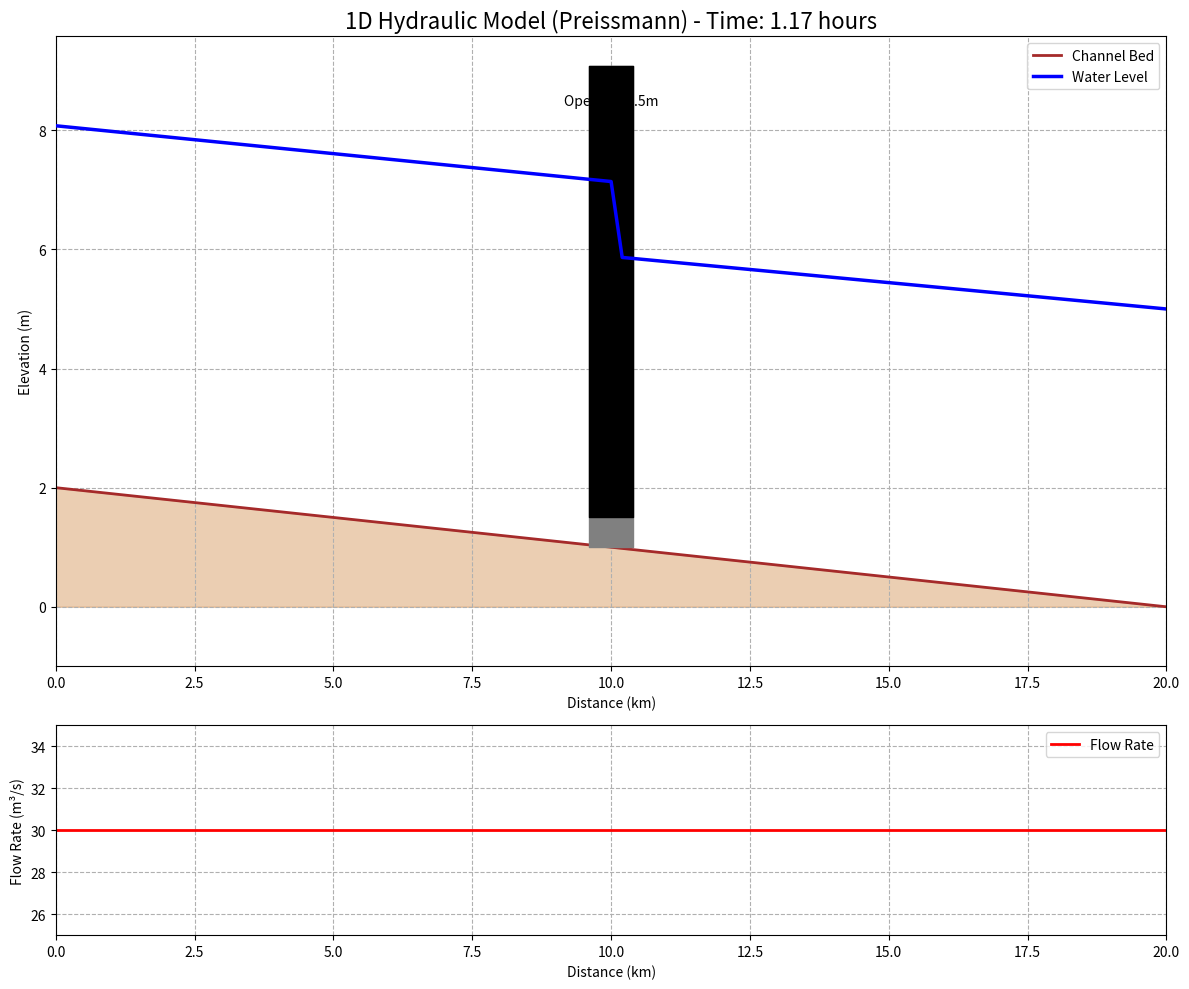

Generate this figure with matplotlib:
import numpy as np
import matplotlib.pyplot as plt
from matplotlib.animation import FuncAnimation
import warnings

warnings.filterwarnings("ignore", category=RuntimeWarning)

# --- 1. Model Parameters ---
L=20000.0; nx=101; dx=L/(nx-1)
B=20.0; n_manning=0.025; S0=0.0001; g=9.81
T_total=3600*5; dt=60
gate_pos_idx=int(10000/dx); gate_opening=0.5; Cd=0.6
Q_initial=30.0; Q_upstream_new=35.0; H_downstream_initial=5.0
theta=0.6

# --- 2. Grid and Bed Elevation ---
x = np.linspace(0, L, nx)
z_bed = S0 * (L - x)

# --- 3. Initial Conditions (Corrected for Gate) ---
def calculate_initial_conditions_corrected(Q_val, H_down, z_bed_arr, B_val, n_val, S0_val, nx_val, dx_val, gate_idx, gate_open, cd_val):
    H = np.zeros(nx_val)
    # Downstream part
    H[nx_val-1] = H_down
    for i in range(nx_val-2, gate_idx, -1):
        y_i1 = H[i+1] - z_bed_arr[i+1]
        if y_i1 <= 0.01: y_i1 = 0.01
        A_i1 = B_val*y_i1; R_i1 = A_i1/(B_val+2*y_i1)
        Sf_i1 = (Q_val*n_val/(A_i1*R_i1**(2.0/3.0)))**2
        H[i] = H[i+1] + (S0_val - Sf_i1)*dx_val
    # Gate
    y_down_gate = H[gate_idx+1] - z_bed_arr[gate_idx+1]
    if y_down_gate > 0.9 * gate_open: # Submerged
        H[gate_idx] = (Q_val/(cd_val*gate_open*B_val))**2/(2*g) + H[gate_idx+1]
    else: # Free flow
        y_up_gate = (Q_val/(cd_val*gate_open*B_val))**2/(2*g)
        H[gate_idx] = y_up_gate + z_bed_arr[gate_idx]
    # Upstream part
    for i in range(gate_idx-1, -1, -1):
        y_i1 = H[i+1] - z_bed_arr[i+1]
        if y_i1 <= 0.01: y_i1 = 0.01
        A_i1 = B_val*y_i1; R_i1 = A_i1/(B_val+2*y_i1)
        Sf_i1 = (Q_val*n_val/(A_i1*R_i1**(2.0/3.0)))**2
        H[i] = H[i+1] + (S0_val - Sf_i1)*dx_val
    return H, np.full(nx_val, Q_val)

print("Calculating corrected initial conditions...")
H, Q = calculate_initial_conditions_corrected(Q_initial, H_downstream_initial, z_bed, B, n_manning, S0, nx, dx, gate_pos_idx, gate_opening, Cd)

# --- 4. Preissmann Solver with Newton-Raphson Iteration ---
def solve_preissmann_newton(H_n, Q_n, dt, dx, B, n, S0, g, z_bed, theta, Q_bc, H_bc, gate_idx, gate_open, Cd):
    nx = len(H_n)
    H_k, Q_k = H_n.copy(), Q_n.copy() # k is iteration counter

    for k_iter in range(15): # Newton-Raphson loop
        M = np.zeros((2*nx, 2*nx)); P = np.zeros(2*nx)
        epsilon = 1e-5

        for i in range(nx - 1):
            if i == gate_idx: continue
            # --- Coefficients for Jacobian Matrix M and function vector P ---
            y_i_k, y_i1_k = H_k[i]-z_bed[i], H_k[i+1]-z_bed[i+1]
            A_i_k, A_i1_k = B*y_i_k, B*y_i1_k
            R_i_k, R_i1_k = A_i_k/(B+2*y_i_k), A_i1_k/(B+2*y_i1_k)

            # --- Continuity Equation F1 ---
            j = 2*i
            M[j, 2*i], M[j, 2*i+2] = -theta/dx, theta/dx
            M[j, 2*i+1], M[j, 2*i+3] = B/(2*dt), B/(2*dt)
            P[j] = theta/dx*(Q_k[i+1]-Q_k[i]) + (1-theta)/dx*(Q_n[i+1]-Q_n[i]) + \
                   B/(2*dt)*( (H_k[i]-H_n[i]) + (H_k[i+1]-H_n[i+1]) )

            # --- Momentum Equation F2 ---
            j = 2*i+1
            Q_avg_k, A_avg_k, R_avg_k = (Q_k[i]+Q_k[i+1])/2, (A_i_k+A_i1_k)/2, (R_i_k+R_i1_k)/2
            Sf_k = n**2 * Q_avg_k * abs(Q_avg_k) / (A_avg_k**2 * R_avg_k**(4/3)) if A_avg_k > epsilon else 0

            # Partial derivatives for Jacobian M
            M[j, 2*i]   = 1/(2*dt) + theta*2*Q_k[i]/(A_i_k*dx)
            M[j, 2*i+1] = theta*(-g*A_i_k/dx - (Q_k[i]**2*B/(A_i_k**2*dx)))
            M[j, 2*i+2] = 1/(2*dt) - theta*2*Q_k[i+1]/(A_i1_k*dx)
            M[j, 2*i+3] = theta*(g*A_i1_k/dx + (Q_k[i+1]**2*B/(A_i1_k**2*dx)))

            # Function vector P
            Sf_n = n**2 * (Q_n[i]+Q_n[i+1])/2 * abs((Q_n[i]+Q_n[i+1])/2) / (((A_i_k+A_i1_k)/2)**2 * ((R_i_k+R_i1_k)/2)**(4/3)) if A_avg_k > epsilon else 0
            P[j] = (Q_avg_k - (Q_n[i]+Q_n[i+1])/2)/dt + \
                   theta/dx*((Q_k[i+1]**2/A_i1_k) - (Q_k[i]**2/A_i_k)) + (1-theta)/dx*((Q_n[i+1]**2/A_i1_k) - (Q_n[i]**2/A_i_k)) + \
                   g*theta*((A_i_k+A_i1_k)/2)/dx*(H_k[i+1]-H_k[i]) + g*(1-theta)*((A_i_k+A_i1_k)/2)/dx*(H_n[i+1]-H_n[i]) - \
                   g*theta*A_avg_k*(S0-Sf_k) - g*(1-theta)*A_avg_k*(S0-Sf_n)

        # Boundaries
        i = gate_idx; y_up_k, y_down_k = H_k[i]-z_bed[i], H_k[i+1]-z_bed[i+1]
        j=2*i; M[j,:], P[j]=0, Q_k[i]-Q_k[i+1]; M[j,j], M[j,j+2]=1,-1
        j=2*i+1; M[j,:], P[j]=0,0
        if y_down_k > 0.9*gate_open:
            Q_gate_k = Cd*B*gate_open*np.sqrt(2*g*max(0,H_k[i]-H_k[i+1])); M[j,j+2]=1; P[j] = Q_k[i+1]-Q_gate_k
        else:
            Q_gate_k = Cd*B*gate_open*np.sqrt(2*g*max(0,y_up_k)); M[j,j+2]=1; P[j] = Q_k[i+1]-Q_gate_k

        M[-2,:],P[-2]=0, Q_k[0]-Q_bc; M[-2,0]=1
        M[-1,:],P[-1]=0, H_k[-1]-H_bc; M[-1,-1]=1

        try: sol = np.linalg.solve(M, -P)
        except np.linalg.LinAlgError: return H_n, Q_n

        H_k += sol[1::2]; Q_k += sol[0::2]

        if np.max(np.abs(sol)) < 1e-3: return H_k, Q_k

    print(f"Warning: Newton-Raphson did not converge after {k_iter+1} iterations.")
    return H_k, Q_k

# --- 5. Main Loop ---
nt = int(T_total / dt)
H_results, Q_results = [], []
print(f"Using final, correct Preissmann scheme with Newton-Raphson. dt={dt}s, nt={nt} steps.")
for t_step in range(nt):
    current_time = t_step * dt
    if current_time < 3600: Q_bc = Q_initial
    else: Q_bc = Q_initial + (Q_upstream_new-Q_initial) * min(1.0, (current_time-3600)/1800)

    if t_step % 10 == 0: H_results.append(H.copy()); Q_results.append(Q.copy())
    H, Q = solve_preissmann_newton(H, Q, dt, dx, B, n_manning, S0, g, z_bed, theta, Q_bc, H_downstream_initial, gate_pos_idx, gate_opening, Cd)
    if np.any(H-z_bed < 0.01): H[H-z_bed<0.01] = z_bed[H-z_bed<0.01] + 0.01

    if t_step % (nt // 10) == 0: print(f"Progress: {100 * t_step / nt:.0f}%")
H_results.append(H.copy()); Q_results.append(Q.copy())
print("Simulation complete!")

# --- 6. Visualization ---
fig, (ax1, ax2) = plt.subplots(2, 1, figsize=(12, 10), gridspec_kw={'height_ratios': [3, 1]})
max_h, min_h = np.max(H_results), z_bed.min()
max_q, min_q = np.max(Q_results), np.min(Q_results)
gate_struct_top = max_h + 1.0

def update_plot(frame_index):
    if frame_index >= len(H_results): return
    time_in_hours = (frame_index * 10 * dt) / 3600
    H_t, Q_t = H_results[frame_index], Q_results[frame_index]

    ax1.clear(); ax2.clear()
    ax1.plot(x/1000, z_bed, color='brown', lw=2, label='Channel Bed')
    ax1.fill_between(x/1000, 0, z_bed, color='peru', alpha=0.4)

    gate_x, gate_w = x[gate_pos_idx]/1000, (dx/1000)*2
    ax1.fill_between([gate_x-gate_w, gate_x+gate_w], z_bed[gate_pos_idx], gate_struct_top, color='gray', zorder=10)
    ax1.fill_between([gate_x-gate_w, gate_x+gate_w], z_bed[gate_pos_idx]+gate_opening, gate_struct_top, color='black', zorder=11)
    ax1.text(gate_x, gate_struct_top-0.2, f'Gate\nOpening: {gate_opening}m', ha='center', va='top', fontsize=10)
    ax1.plot(x/1000, H_t, color='blue', lw=2.5, label='Water Level', zorder=20)

    ax1.set_title(f'1D Hydraulic Model (Preissmann) - Time: {time_in_hours:.2f} hours', fontsize=16)
    ax1.set_xlabel('Distance (km)'); ax1.set_ylabel('Elevation (m)')
    ax1.set_ylim(min_h-1, max_h+1.5); ax1.set_xlim(0, L/1000)
    ax1.grid(True, linestyle='--'); ax1.legend(loc='upper right')

    ax2.plot(x/1000, Q_t, color='red', lw=2, label='Flow Rate')
    ax2.set_xlabel('Distance (km)'); ax2.set_ylabel('Flow Rate (m³/s)')
    ax2.set_ylim(min_q-5, max_q+5); ax2.set_xlim(0, L/1000)
    ax2.grid(True, linestyle='--'); ax2.legend(loc='upper right')
    fig.tight_layout()

print("Generating final Preissmann GIF animation...")
num_frames = len(H_results)
ani = FuncAnimation(fig, update_plot, frames=num_frames, interval=100)
try:
    ani.save('hydraulic_simulation_preissmann_final.gif', writer='pillow', fps=15)
    print("Successfully saved final GIF to: hydraulic_simulation_preissmann_final.gif")
except Exception as e:
    print(f"Failed to save GIF: {e}")
